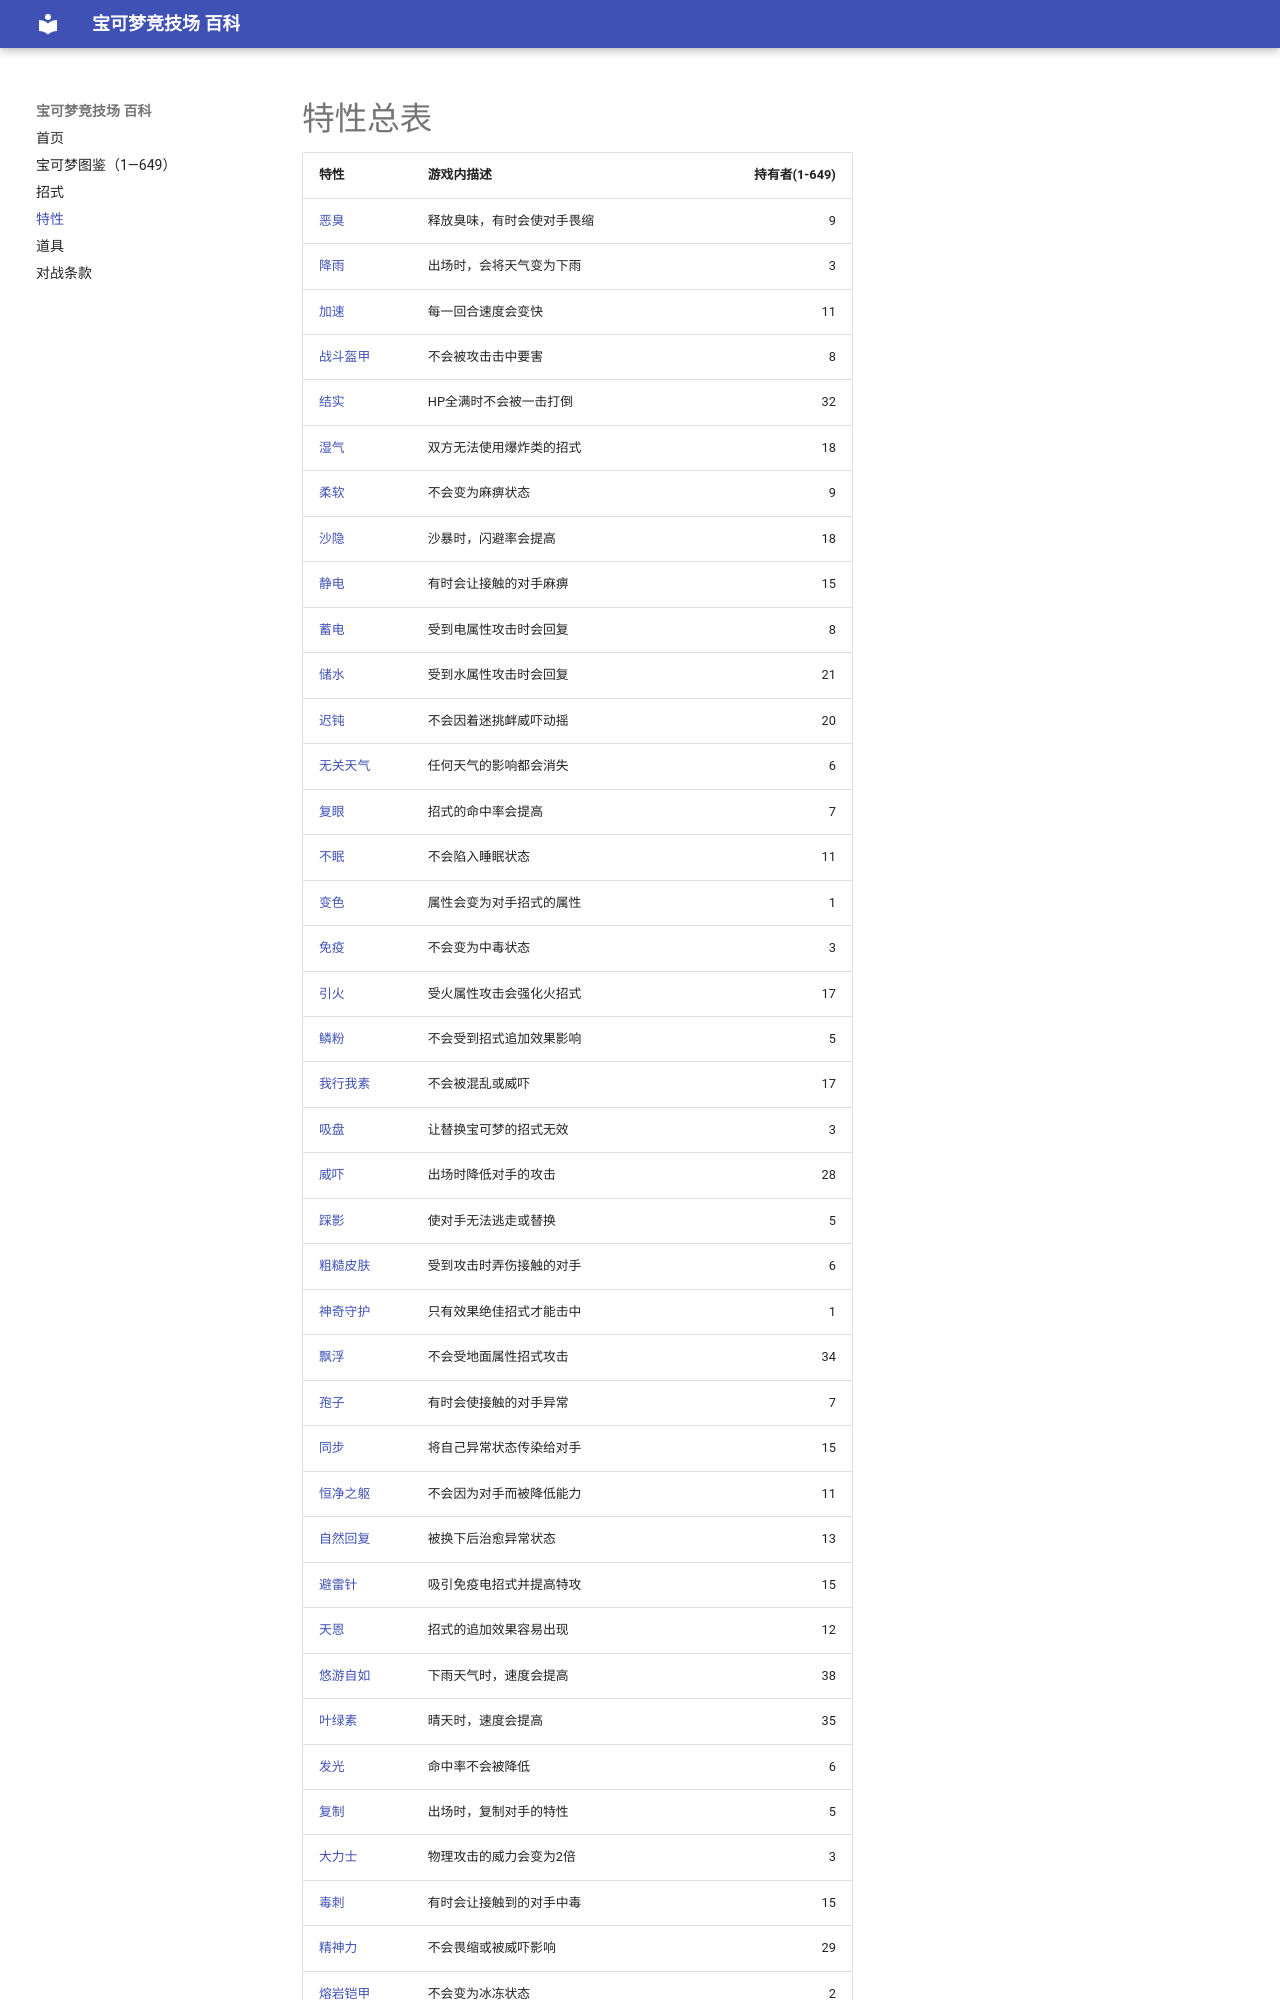

repository: nanmoboys/pkmn-arena-wiki · page: abilities/index.html · generator: mkdocs

# 特性总表

| 特性 | 游戏内描述 | 持有者(1-649) |
|---|---|---:|
| [恶臭](../abilities/恶臭.md) | 释放臭味，有时会使对手畏缩 | 9 |
| [降雨](../abilities/降雨.md) | 出场时，会将天气变为下雨 | 3 |
| [加速](../abilities/加速.md) | 每一回合速度会变快 | 11 |
| [战斗盔甲](../abilities/战斗盔甲.md) | 不会被攻击击中要害 | 8 |
| [结实](../abilities/结实.md) | HP全满时不会被一击打倒 | 32 |
| [湿气](../abilities/湿气.md) | 双方无法使用爆炸类的招式 | 18 |
| [柔软](../abilities/柔软.md) | 不会变为麻痹状态 | 9 |
| [沙隐](../abilities/沙隐.md) | 沙暴时，闪避率会提高 | 18 |
| [静电](../abilities/静电.md) | 有时会让接触的对手麻痹 | 15 |
| [蓄电](../abilities/蓄电.md) | 受到电属性攻击时会回复 | 8 |
| [储水](../abilities/储水.md) | 受到水属性攻击时会回复 | 21 |
| [迟钝](../abilities/迟钝.md) | 不会因着迷挑衅威吓动摇 | 20 |
| [无关天气](../abilities/无关天气.md) | 任何天气的影响都会消失 | 6 |
| [复眼](../abilities/复眼.md) | 招式的命中率会提高 | 7 |
| [不眠](../abilities/不眠.md) | 不会陷入睡眠状态 | 11 |
| [变色](../abilities/变色.md) | 属性会变为对手招式的属性 | 1 |
| [免疫](../abilities/免疫.md) | 不会变为中毒状态 | 3 |
| [引火](../abilities/引火.md) | 受火属性攻击会强化火招式 | 17 |
| [鳞粉](../abilities/鳞粉.md) | 不会受到招式追加效果影响 | 5 |
| [我行我素](../abilities/我行我素.md) | 不会被混乱或威吓 | 17 |
| [吸盘](../abilities/吸盘.md) | 让替换宝可梦的招式无效 | 3 |
| [威吓](../abilities/威吓.md) | 出场时降低对手的攻击 | 28 |
| [踩影](../abilities/踩影.md) | 使对手无法逃走或替换 | 5 |
| [粗糙皮肤](../abilities/粗糙皮肤.md) | 受到攻击时弄伤接触的对手 | 6 |
| [神奇守护](../abilities/神奇守护.md) | 只有效果绝佳招式才能击中 | 1 |
| [飘浮](../abilities/飘浮.md) | 不会受地面属性招式攻击 | 34 |
| [孢子](../abilities/孢子.md) | 有时会使接触的对手异常 | 7 |
| [同步](../abilities/同步.md) | 将自己异常状态传染给对手 | 15 |
| [恒净之躯](../abilities/恒净之躯.md) | 不会因为对手而被降低能力 | 11 |
| [自然回复](../abilities/自然回复.md) | 被换下后治愈异常状态 | 13 |
| [避雷针](../abilities/避雷针.md) | 吸引免疫电招式并提高特攻 | 15 |
| [天恩](../abilities/天恩.md) | 招式的追加效果容易出现 | 12 |
| [悠游自如](../abilities/悠游自如.md) | 下雨天气时，速度会提高 | 38 |
| [叶绿素](../abilities/叶绿素.md) | 晴天时，速度会提高 | 35 |
| [发光](../abilities/发光.md) | 命中率不会被降低 | 6 |
| [复制](../abilities/复制.md) | 出场时，复制对手的特性 | 5 |
| [大力士](../abilities/大力士.md) | 物理攻击的威力会变为2倍 | 3 |
| [毒刺](../abilities/毒刺.md) | 有时会让接触到的对手中毒 | 15 |
| [精神力](../abilities/精神力.md) | 不会畏缩或被威吓影响 | 29 |
| [熔岩铠甲](../abilities/熔岩铠甲.md) | 不会变为冰冻状态 | 2 |
| [水幕](../abilities/水幕.md) | 不会变为灼伤状态 | 11 |
| [磁力](../abilities/磁力.md) | 使钢属性宝可梦无法逃走 | 8 |
| [隔音](../abilities/隔音.md) |
